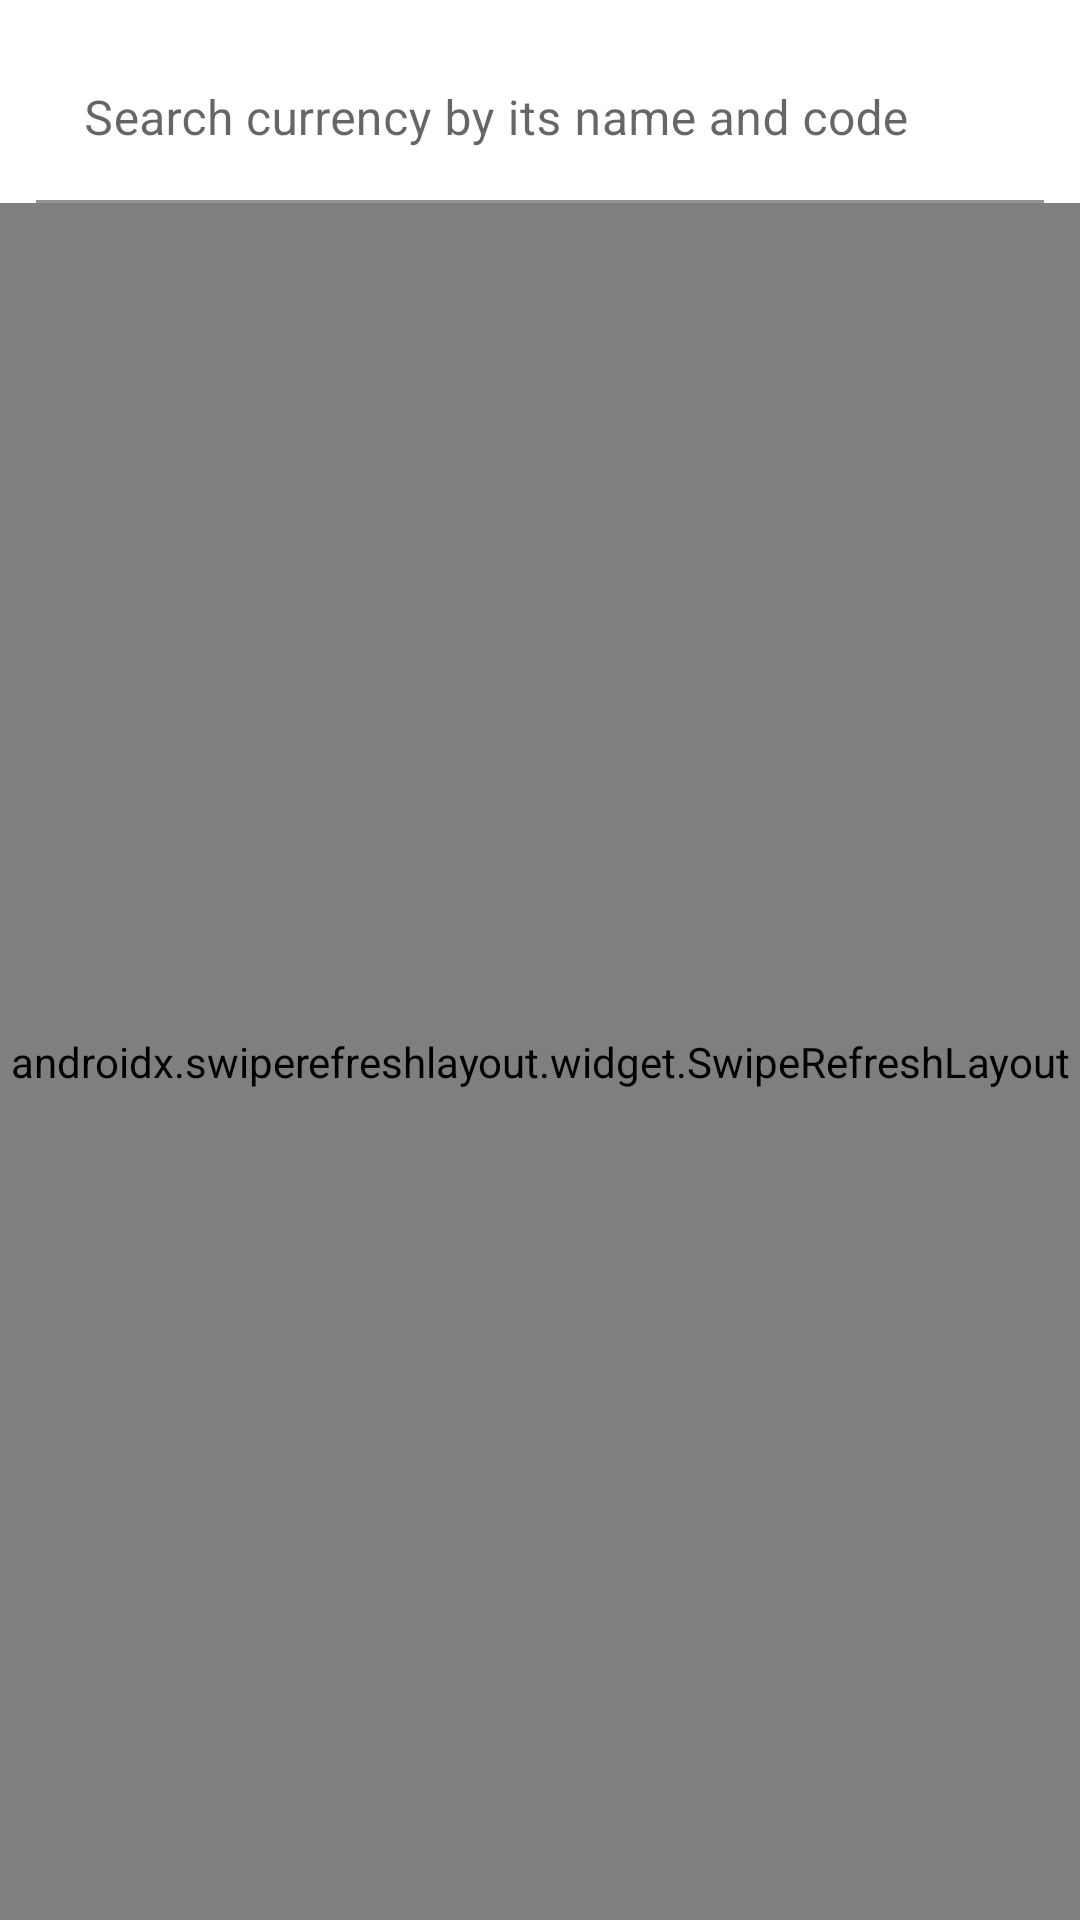

Produce the Android XML layout that renders to this screen, including the resource entries it uses.
<!-- AndroidManifest.xml: application theme Theme.CoinMarketCapTestApi -->
<!-- res/layout/activity_main.xml -->
<?xml version="1.0" encoding="utf-8"?>
<androidx.constraintlayout.widget.ConstraintLayout xmlns:android="http://schemas.android.com/apk/res/android"
    xmlns:app="http://schemas.android.com/apk/res-auto"
    xmlns:tools="http://schemas.android.com/tools"
    android:layout_width="match_parent"
    android:layout_height="match_parent"
    tools:context=".MainActivity">

    <TextView
        android:id="@+id/tv_try_again_hint"
        android:layout_width="wrap_content"
        android:layout_height="wrap_content"
        android:textSize="20sp"
        android:text="@string/something_went_wrong"
        android:visibility="gone"
        tools:visibility="visible"
        app:layout_constraintVertical_chainStyle="packed"
        app:layout_constraintBottom_toTopOf="@id/bt_try_again"
        app:layout_constraintEnd_toEndOf="parent"
        app:layout_constraintStart_toStartOf="parent"
        app:layout_constraintTop_toTopOf="@id/search_input" />

    <Button
        android:id="@+id/bt_try_again"
        android:layout_width="wrap_content"
        android:layout_height="wrap_content"
        android:text="@string/try_again"
        android:visibility="gone"
        tools:visibility="visible"
        app:layout_constraintVertical_chainStyle="packed"
        app:layout_constraintBottom_toBottomOf="parent"
        app:layout_constraintEnd_toEndOf="parent"
        app:layout_constraintStart_toStartOf="parent"
        app:layout_constraintTop_toBottomOf="@id/tv_try_again_hint" />

    <com.google.android.material.textfield.TextInputLayout
        android:id="@+id/search_input"
        android:layout_width="0dp"
        android:layout_height="wrap_content"
        android:layout_marginStart="12dp"
        android:layout_marginEnd="12dp"
        android:layout_marginTop="12dp"
        android:hint="@string/search_hint"
        app:layout_constraintEnd_toEndOf="parent"
        app:layout_constraintStart_toStartOf="parent"
        app:layout_constraintTop_toTopOf="parent">

        <com.google.android.material.textfield.TextInputEditText
            android:id="@+id/et_search"
            android:layout_width="match_parent"
            android:layout_height="wrap_content"
            android:background="@color/white"
            android:imeOptions="actionDone"
            android:inputType="text" />

    </com.google.android.material.textfield.TextInputLayout>

    <ImageView
        android:id="@+id/iv_search"
        android:layout_width="wrap_content"
        android:layout_height="wrap_content"
        android:layout_marginEnd="14dp"
        android:padding="6dp"
        android:src="@drawable/ic_search"
        app:tint="@color/black"
        app:layout_constraintBottom_toBottomOf="@id/search_input"
        app:layout_constraintTop_toTopOf="@id/search_input"
        app:layout_constraintEnd_toEndOf="parent" />

    <TextView
        android:id="@+id/tv_update_status"
        android:layout_width="wrap_content"
        android:layout_height="wrap_content"
        android:layout_marginTop="12dp"
        android:visibility="gone"
        tools:text="Updated 2 minutes ago"
        tools:visibility="visible"
        app:layout_goneMarginTop="0dp"
        app:layout_constraintBottom_toTopOf="@id/swipe_layout_rv_coins"
        app:layout_constraintEnd_toEndOf="parent"
        app:layout_constraintStart_toStartOf="parent"
        app:layout_constraintTop_toBottomOf="@id/search_input">

    </TextView>

    <androidx.swiperefreshlayout.widget.SwipeRefreshLayout
        android:id="@+id/swipe_layout_rv_coins"
        android:layout_width="0dp"
        android:layout_height="0dp"
        app:layout_constraintBottom_toBottomOf="parent"
        app:layout_constraintEnd_toEndOf="parent"
        app:layout_constraintStart_toStartOf="parent"
        app:layout_constraintTop_toBottomOf="@id/tv_update_status">

        <androidx.recyclerview.widget.RecyclerView
            android:id="@+id/rv_coins"
            android:layout_width="0dp"
            android:layout_height="0dp"
            android:layout_marginTop="12dp" />

    </androidx.swiperefreshlayout.widget.SwipeRefreshLayout>

</androidx.constraintlayout.widget.ConstraintLayout>
<!-- resources referenced by this layout -->
<resources>
  <color name="black">#FF000000</color>
  <color name="white">#FFFFFFFF</color>
  <string name="search_hint">Search currency by its name and code</string>
  <string name="something_went_wrong">Something went wrong</string>
  <string name="try_again">Try again</string>
  <style name="Theme.CoinMarketCapTestApi" parent="Theme.MaterialComponents.DayNight.DarkActionBar">
          
          <item name="colorPrimary">@color/purple_500</item>
          <item name="colorPrimaryVariant">@color/purple_700</item>
          <item name="colorOnPrimary">@color/white</item>
          
          <item name="colorSecondary">@color/teal_200</item>
          <item name="colorSecondaryVariant">@color/teal_700</item>
          <item name="colorOnSecondary">@color/black</item>
          
          <item name="android:statusBarColor" tools:targetApi="l">?attr/colorPrimaryVariant</item>
          
      </style>
  <color name="purple_500">#FF6200EE</color>
  <color name="purple_700">#FF3700B3</color>
  <color name="teal_200">#FF03DAC5</color>
  <color name="teal_700">#FF018786</color>
</resources>
